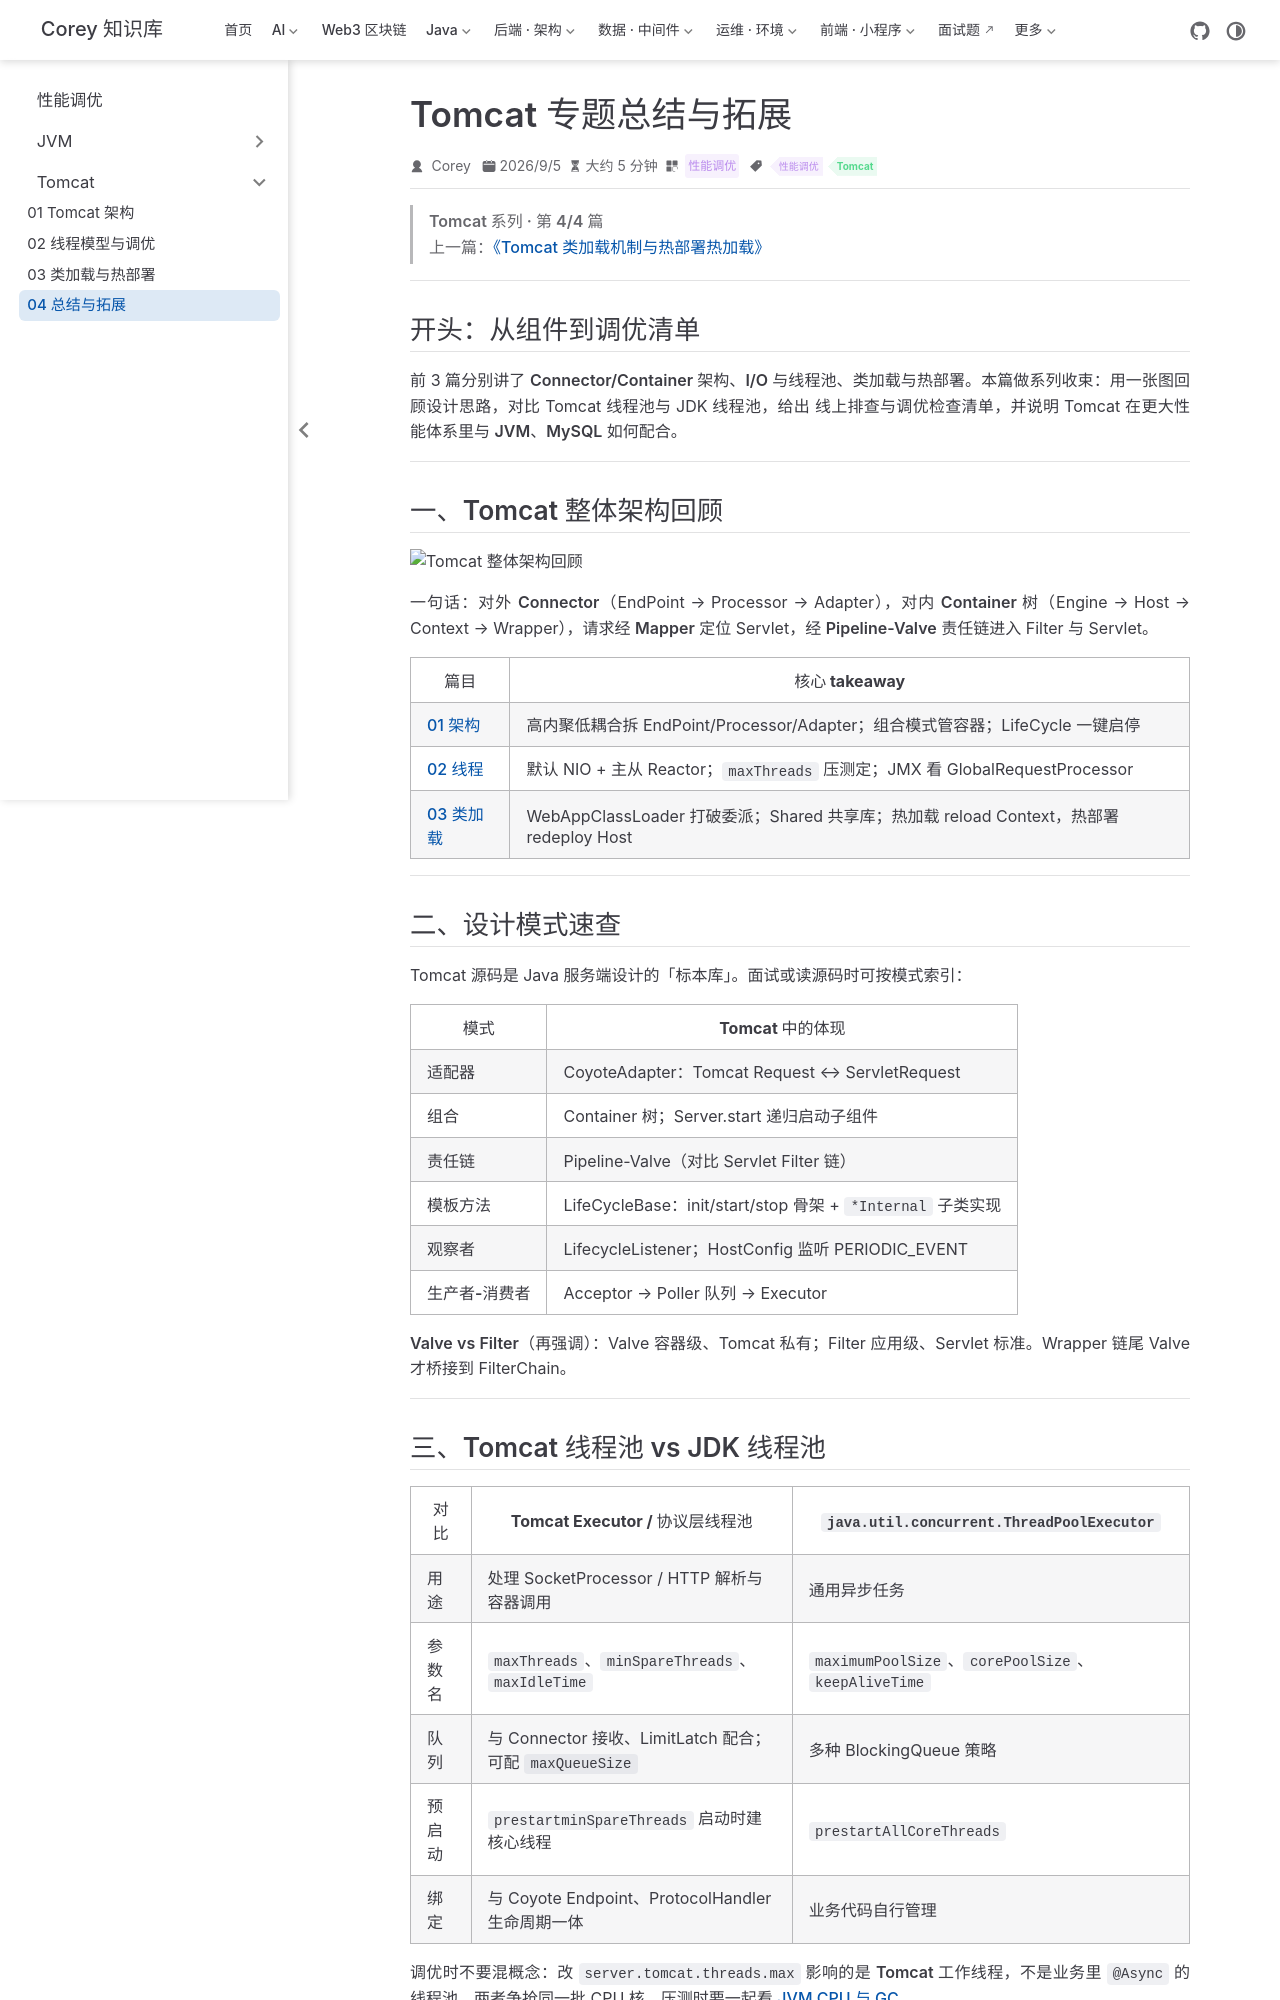

repository: code-corey/code-corey.github.io · page: 性能调优/tomcat/tomcat-04-summary.html · generator: jekyll

---
title: "Tomcat 专题总结与拓展"
sidebarGroup: "Tomcat"
shortTitle: "04 总结与拓展"
order: 4
date: 2026-09-05
category: "性能调优"
tag:
  - "性能调优"
  - "Tomcat"
description: "串联 Tomcat 架构、线程与类加载三条线，归纳设计模式与 Tomcat 线程池特点，给出线上检查清单，并衔接 JVM 与 MySQL 专栏。"
---

> **Tomcat 系列 · 第 4/4 篇**  
> 上一篇：[《Tomcat 类加载机制与热部署热加载》](/性能调优/tomcat/tomcat-03-classloader-hotdeploy)

---

## 开头：从组件到调优清单

前 3 篇分别讲了 **Connector/Container 架构**、**I/O 与线程池**、**类加载与热部署**。本篇做系列收束：用一张图回顾设计思路，对比 Tomcat 线程池与 JDK 线程池，给出 **线上排查与调优检查清单**，并说明 Tomcat 在更大性能体系里与 **JVM**、**MySQL** 如何配合。

---

## 一、Tomcat 整体架构回顾

![Tomcat 整体架构回顾](/性能调优/tomcat-04-summary/p001-01.png)

**一句话**：对外 **Connector**（EndPoint → Processor → Adapter），对内 **Container 树**（Engine → Host → Context → Wrapper），请求经 **Mapper** 定位 Servlet，经 **Pipeline-Valve** 责任链进入 Filter 与 Servlet。

| 篇目 | 核心 takeaway |
|------|----------------|
| [01 架构](/性能调优/tomcat/tomcat-01-architecture) | 高内聚低耦合拆 EndPoint/Processor/Adapter；组合模式管容器；LifeCycle 一键启停 |
| [02 线程](/性能调优/tomcat/tomcat-02-thread-tuning) | 默认 NIO + 主从 Reactor；`maxThreads` 压测定；JMX 看 GlobalRequestProcessor |
| [03 类加载](/性能调优/tomcat/tomcat-03-classloader-hotdeploy) | WebAppClassLoader 打破委派；Shared 共享库；热加载 reload Context，热部署 redeploy Host |

---

## 二、设计模式速查

Tomcat 源码是 Java 服务端设计的「标本库」。面试或读源码时可按模式索引：

| 模式 | Tomcat 中的体现 |
|------|-----------------|
| **适配器** | CoyoteAdapter：Tomcat Request ↔ ServletRequest |
| **组合** | Container 树；Server.start 递归启动子组件 |
| **责任链** | Pipeline-Valve（对比 Servlet Filter 链） |
| **模板方法** | LifeCycleBase：init/start/stop 骨架 + `*Internal` 子类实现 |
| **观察者** | LifecycleListener；HostConfig 监听 PERIODIC_EVENT |
| **生产者-消费者** | Acceptor → Poller 队列 → Executor |

**Valve vs Filter**（再强调）：Valve 容器级、Tomcat 私有；Filter 应用级、Servlet 标准。Wrapper 链尾 Valve 才桥接到 FilterChain。

---
